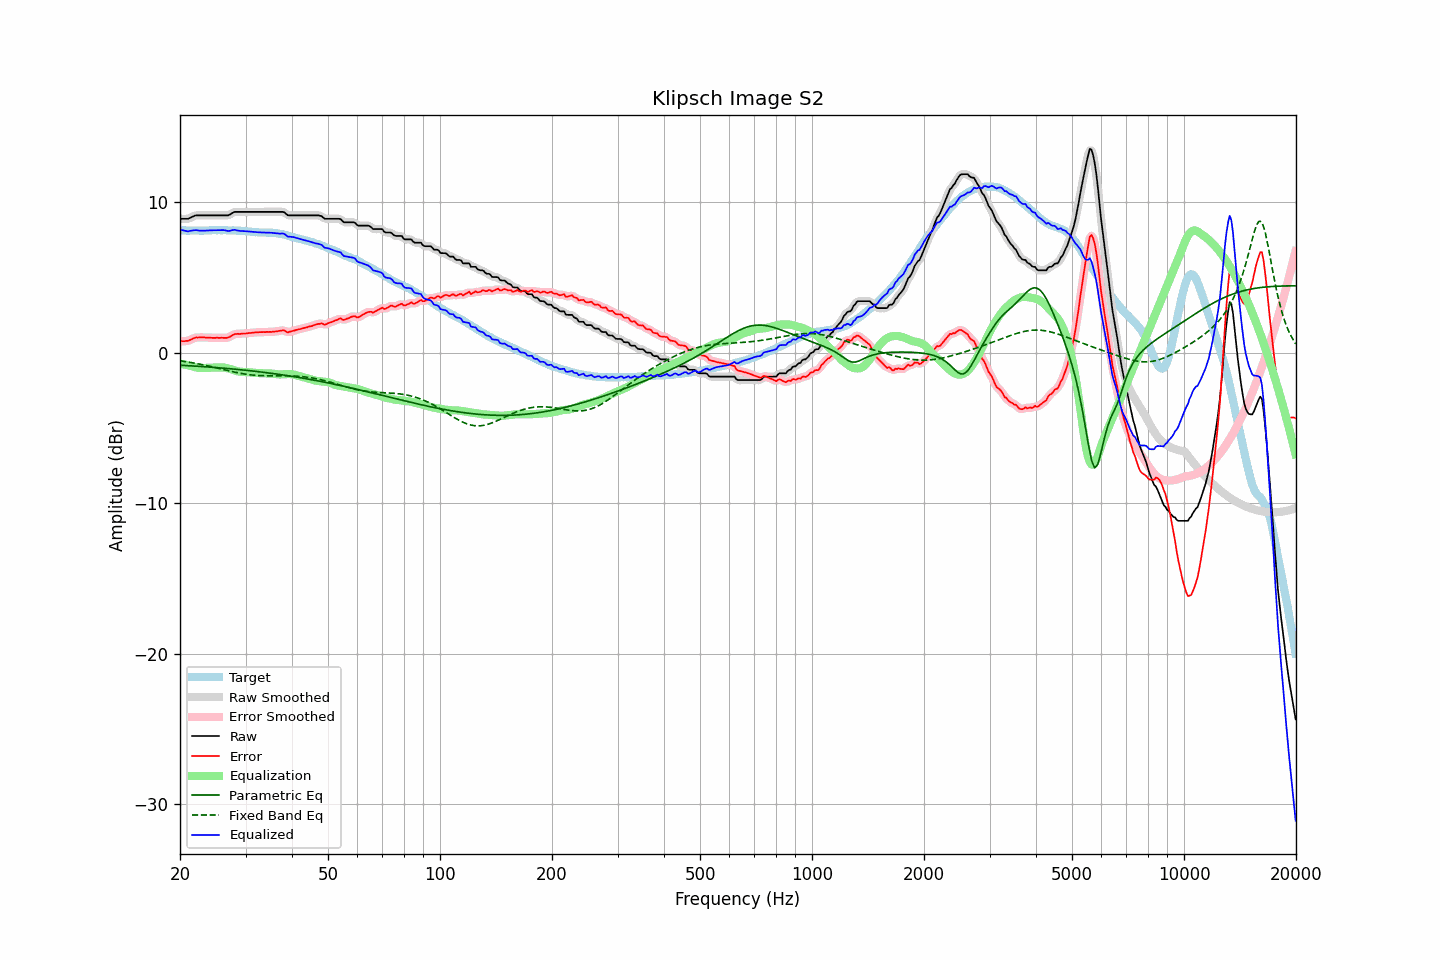

The file beside this chart, header and first rows:
frequency, raw, error, smoothed, error_smoothed, equalization, parametric_eq, fixed_band_eq, equalized_raw, equalized_smoothed, target
20.00, 8.89, 0.75, 8.90, 0.76, -0.72, -0.83, -0.54, 8.17, 8.18, 8.14
20.20, 8.89, 0.76, 8.89, 0.76, -0.74, -0.84, -0.56, 8.15, 8.15, 8.13
20.40, 8.89, 0.76, 8.89, 0.76, -0.77, -0.84, -0.57, 8.13, 8.12, 8.13
20.61, 8.89, 0.76, 8.89, 0.77, -0.79, -0.85, -0.59, 8.10, 8.10, 8.13
20.81, 8.89, 0.78, 8.89, 0.78, -0.81, -0.86, -0.61, 8.08, 8.08, 8.11
21.02, 8.89, 0.78, 8.91, 0.80, -0.84, -0.86, -0.62, 8.06, 8.07, 8.11
21.23, 8.94, 0.83, 8.94, 0.83, -0.86, -0.87, -0.64, 8.08, 8.08, 8.11
21.44, 8.99, 0.87, 8.99, 0.88, -0.88, -0.88, -0.66, 8.11, 8.10, 8.12
21.66, 9.04, 0.93, 9.05, 0.93, -0.92, -0.88, -0.68, 8.12, 8.13, 8.11
21.87, 9.09, 0.97, 9.09, 0.97, -0.95, -0.89, -0.70, 8.14, 8.14, 8.12
22.09, 9.12, 1.01, 9.11, 1.00, -0.98, -0.89, -0.72, 8.14, 8.14, 8.11
22.31, 9.12, 1.00, 9.13, 1.01, -1.00, -0.90, -0.74, 8.12, 8.13, 8.12
22.54, 9.12, 1.01, 9.13, 1.02, -1.01, -0.91, -0.76, 8.11, 8.11, 8.11
22.76, 9.12, 1.01, 9.12, 1.01, -1.02, -0.92, -0.78, 8.10, 8.10, 8.11
22.99, 9.12, 1.01, 9.12, 1.01, -1.02, -0.92, -0.80, 8.10, 8.10, 8.11
23.22, 9.12, 1.01, 9.12, 1.01, -1.02, -0.93, -0.82, 8.11, 8.11, 8.11
23.45, 9.12, 1.00, 9.12, 1.01, -1.01, -0.94, -0.84, 8.11, 8.11, 8.12
23.69, 9.12, 1.00, 9.12, 1.01, -1.00, -0.94, -0.87, 8.12, 8.12, 8.12
23.92, 9.12, 1.00, 9.12, 1.00, -1.00, -0.95, -0.89, 8.12, 8.12, 8.12
24.16, 9.12, 0.99, 9.12, 0.99, -1.00, -0.96, -0.92, 8.13, 8.13, 8.13
24.40, 9.12, 0.98, 9.12, 0.99, -0.99, -0.97, -0.94, 8.13, 8.13, 8.14
24.65, 9.12, 0.98, 9.12, 0.99, -0.99, -0.98, -0.96, 8.13, 8.13, 8.14
24.89, 9.12, 0.98, 9.12, 0.99, -0.99, -0.98, -0.99, 8.13, 8.13, 8.14
25.14, 9.12, 0.99, 9.12, 0.99, -0.98, -0.99, -1.01, 8.14, 8.14, 8.13
25.39, 9.12, 0.98, 9.12, 0.99, -0.98, -1.00, -1.04, 8.14, 8.14, 8.14
25.65, 9.12, 0.98, 9.12, 0.99, -0.98, -1.01, -1.07, 8.15, 8.15, 8.14
25.91, 9.12, 0.99, 9.12, 0.99, -0.98, -1.02, -1.09, 8.15, 8.15, 8.13
26.16, 9.12, 0.98, 9.12, 0.99, -0.98, -1.03, -1.12, 8.14, 8.14, 8.14
26.43, 9.12, 0.98, 9.12, 0.98, -0.99, -1.04, -1.14, 8.13, 8.12, 8.14
26.69, 9.12, 0.98, 9.12, 0.99, -1.02, -1.05, -1.17, 8.11, 8.10, 8.14
26.96, 9.12, 1.00, 9.14, 1.01, -1.05, -1.06, -1.19, 8.08, 8.09, 8.12
27.23, 9.17, 1.05, 9.18, 1.06, -1.08, -1.06, -1.22, 8.09, 8.10, 8.12
27.50, 9.24, 1.12, 9.24, 1.12, -1.12, -1.07, -1.24, 8.13, 8.12, 8.12
27.77, 9.30, 1.18, 9.30, 1.18, -1.15, -1.08, -1.27, 8.15, 8.15, 8.13
28.05, 9.35, 1.23, 9.34, 1.22, -1.19, -1.09, -1.29, 8.16, 8.15, 8.12
28.33, 9.35, 1.24, 9.36, 1.24, -1.22, -1.10, -1.31, 8.13, 8.14, 8.11
28.62, 9.35, 1.25, 9.36, 1.25, -1.24, -1.11, -1.34, 8.11, 8.11, 8.10
28.90, 9.35, 1.24, 9.35, 1.25, -1.26, -1.13, -1.36, 8.09, 8.09, 8.11
29.19, 9.35, 1.25, 9.35, 1.26, -1.27, -1.14, -1.38, 8.08, 8.08, 8.10
29.48, 9.35, 1.27, 9.35, 1.26, -1.27, -1.15, -1.40, 8.08, 8.08, 8.08
29.78, 9.35, 1.27, 9.35, 1.27, -1.28, -1.16, -1.42, 8.07, 8.07, 8.08
30.08, 9.35, 1.27, 9.35, 1.28, -1.28, -1.17, -1.43, 8.07, 8.07, 8.08
30.38, 9.35, 1.29, 9.35, 1.29, -1.29, -1.18, -1.45, 8.06, 8.06, 8.06
30.68, 9.35, 1.30, 9.35, 1.30, -1.30, -1.19, -1.46, 8.05, 8.05, 8.05
30.99, 9.35, 1.31, 9.35, 1.31, -1.31, -1.20, -1.47, 8.04, 8.04, 8.04
31.30, 9.35, 1.32, 9.35, 1.33, -1.32, -1.22, -1.49, 8.03, 8.03, 8.03
31.61, 9.35, 1.33, 9.35, 1.34, -1.33, -1.23, -1.50, 8.02, 8.02, 8.02
31.93, 9.35, 1.35, 9.35, 1.35, -1.34, -1.24, -1.50, 8.01, 8.01, 8.00
32.24, 9.35, 1.34, 9.35, 1.35, -1.35, -1.25, -1.51, 8.00, 8.00, 8.01
32.57, 9.35, 1.36, 9.35, 1.36, -1.36, -1.27, -1.52, 7.99, 7.99, 7.99
32.89, 9.35, 1.36, 9.35, 1.36, -1.36, -1.28, -1.52, 7.99, 7.99, 7.99
33.22, 9.35, 1.36, 9.35, 1.37, -1.37, -1.29, -1.53, 7.99, 7.99, 7.99
33.55, 9.35, 1.37, 9.35, 1.37, -1.37, -1.30, -1.53, 7.98, 7.98, 7.98
33.89, 9.35, 1.36, 9.35, 1.37, -1.37, -1.32, -1.53, 7.98, 7.98, 7.99
34.23, 9.35, 1.38, 9.35, 1.38, -1.37, -1.33, -1.54, 7.98, 7.98, 7.97
34.57, 9.35, 1.37, 9.35, 1.38, -1.38, -1.35, -1.54, 7.98, 7.98, 7.98
34.92, 9.35, 1.38, 9.35, 1.38, -1.38, -1.36, -1.54, 7.97, 7.97, 7.97
35.27, 9.35, 1.37, 9.35, 1.39, -1.39, -1.37, -1.54, 7.96, 7.96, 7.98
35.62, 9.35, 1.40, 9.35, 1.39, -1.40, -1.39, -1.54, 7.95, 7.95, 7.95
35.97, 9.35, 1.40, 9.35, 1.40, -1.42, -1.40, -1.53, 7.94, 7.94, 7.95
... 635 more rows
